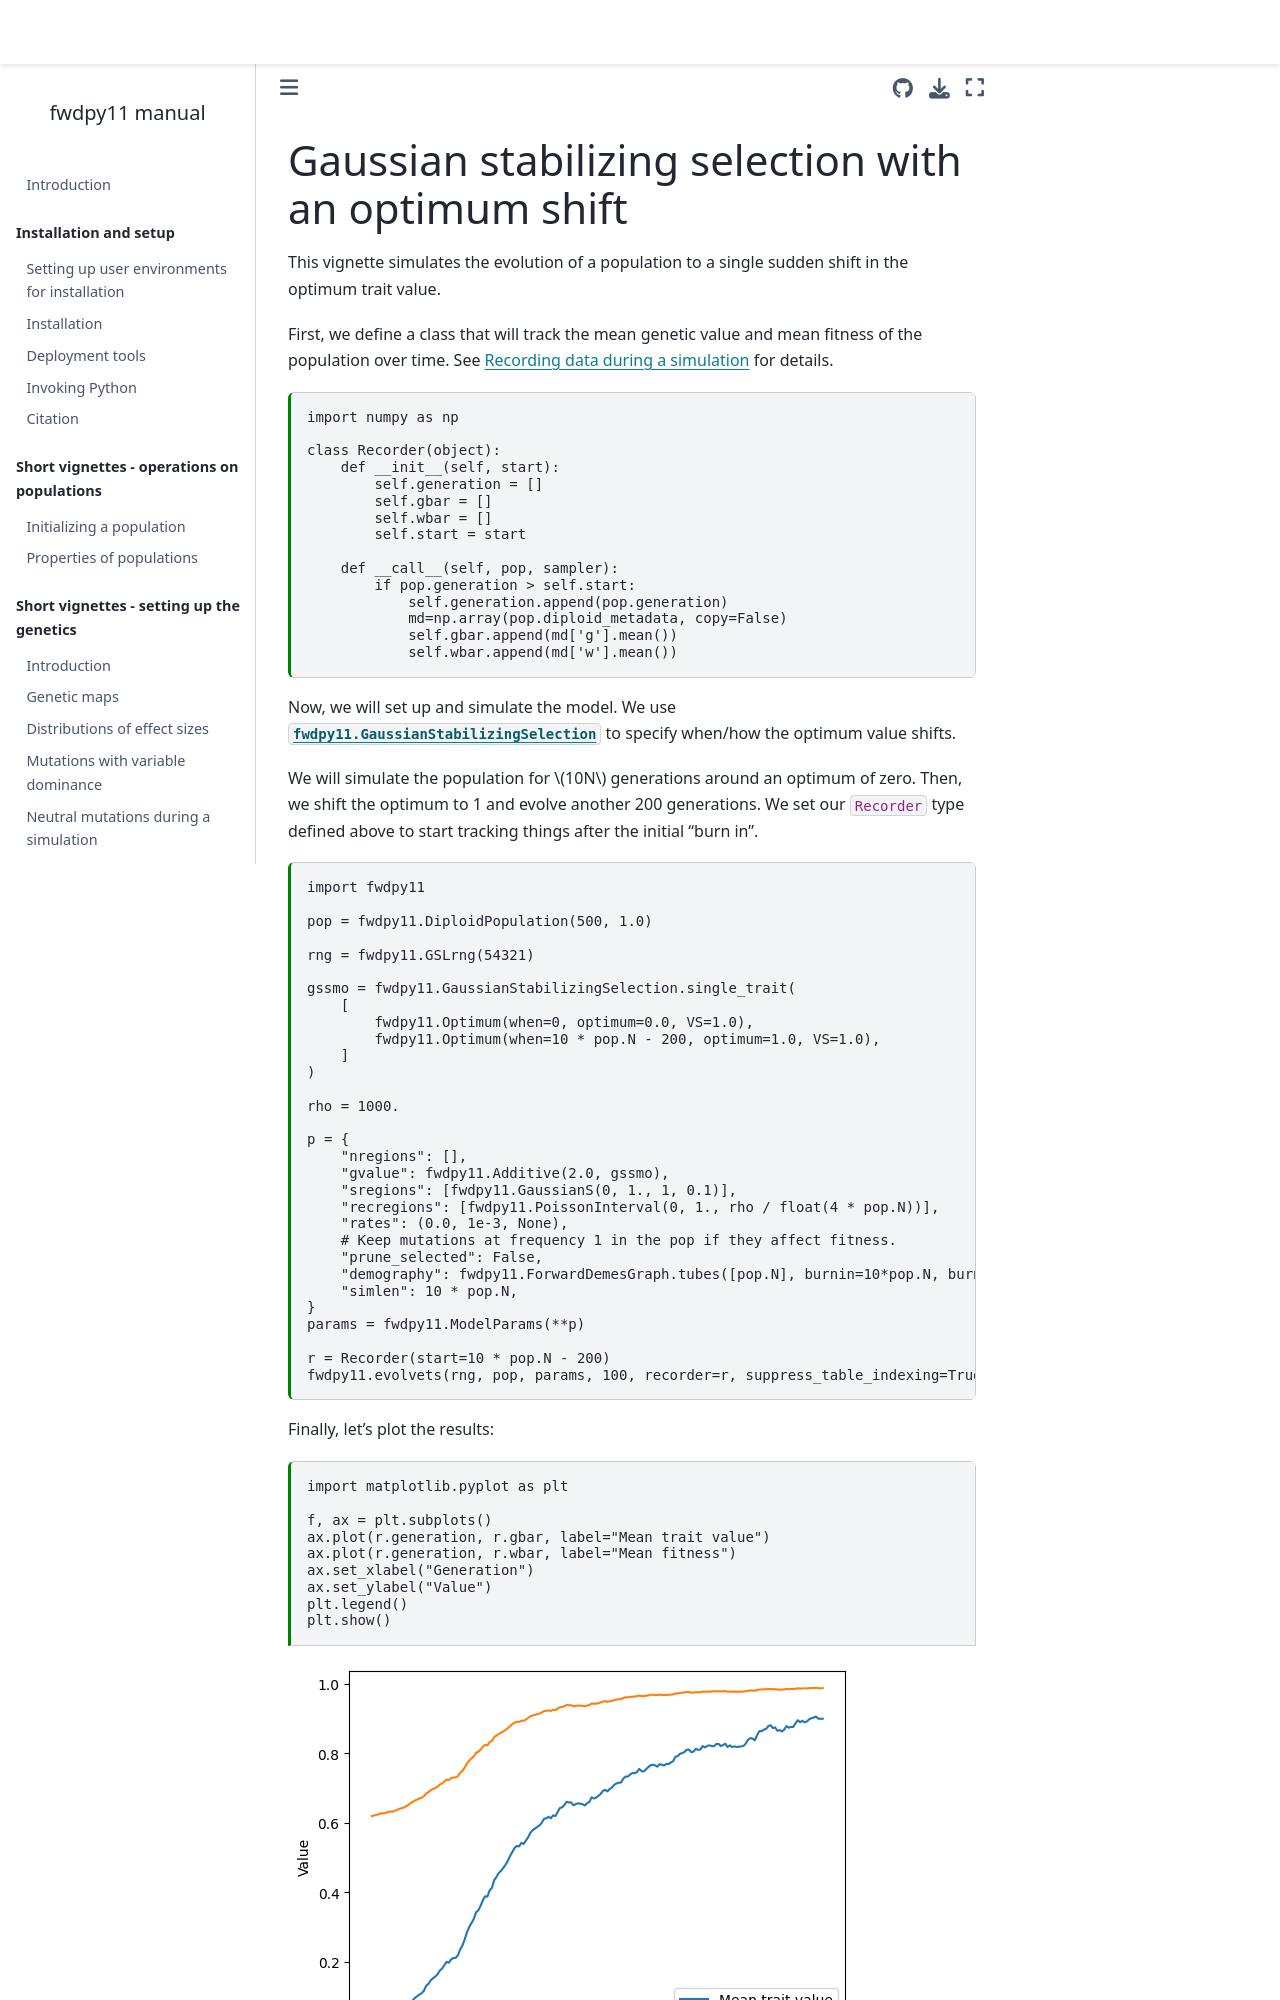

repository: molpopgen/fwdpy11 · page: long_vignettes/gss_vignette.html · generator: jekyll

---
jupytext:
  formats: md:myst
  text_representation:
    extension: .md
    format_name: myst
kernelspec:
  display_name: Python 3
  language: python
  name: python3
---

(gss_vignette)=

# Gaussian stabilizing selection with an optimum shift

This vignette simulates the evolution of a population to a single sudden shift in the optimum trait value.

First, we define a class that will track the mean genetic value and mean fitness of the population over time.
See {ref}`recorders_vignette` for details.

```{code-cell} python
import numpy as np

class Recorder(object):
    def __init__(self, start):
        self.generation = []
        self.gbar = []
        self.wbar = []
        self.start = start    
        
    def __call__(self, pop, sampler):
        if pop.generation > self.start:
            self.generation.append(pop.generation)
            md=np.array(pop.diploid_metadata, copy=False)
            self.gbar.append(md['g'].mean())
            self.wbar.append(md['w'].mean())
```

Now, we will set up and simulate the model.
We use {class}`fwdpy11.GaussianStabilizingSelection` to specify when/how the optimum value shifts.

We will simulate the population for $10N$ generations around an optimum of zero.
Then, we shift the optimum to 1 and evolve another 200 generations.
We set our `Recorder` type defined above to start tracking things after the initial "burn in".

```{code-cell} python
import fwdpy11

pop = fwdpy11.DiploidPopulation(500, 1.0)

rng = fwdpy11.GSLrng(54321)

gssmo = fwdpy11.GaussianStabilizingSelection.single_trait(
    [
        fwdpy11.Optimum(when=0, optimum=0.0, VS=1.0),
        fwdpy11.Optimum(when=10 * pop.N - 200, optimum=1.0, VS=1.0),
    ]
)

rho = 1000.

p = {
    "nregions": [],
    "gvalue": fwdpy11.Additive(2.0, gssmo),
    "sregions": [fwdpy11.GaussianS(0, 1., 1, 0.1)],
    "recregions": [fwdpy11.PoissonInterval(0, 1., rho / float(4 * pop.N))],
    "rates": (0.0, 1e-3, None),
    # Keep mutations at frequency 1 in the pop if they affect fitness.
    "prune_selected": False,
    "demography": fwdpy11.ForwardDemesGraph.tubes([pop.N], burnin=10*pop.N, burnin_is_exact=True),
    "simlen": 10 * pop.N,
}
params = fwdpy11.ModelParams(**p)
